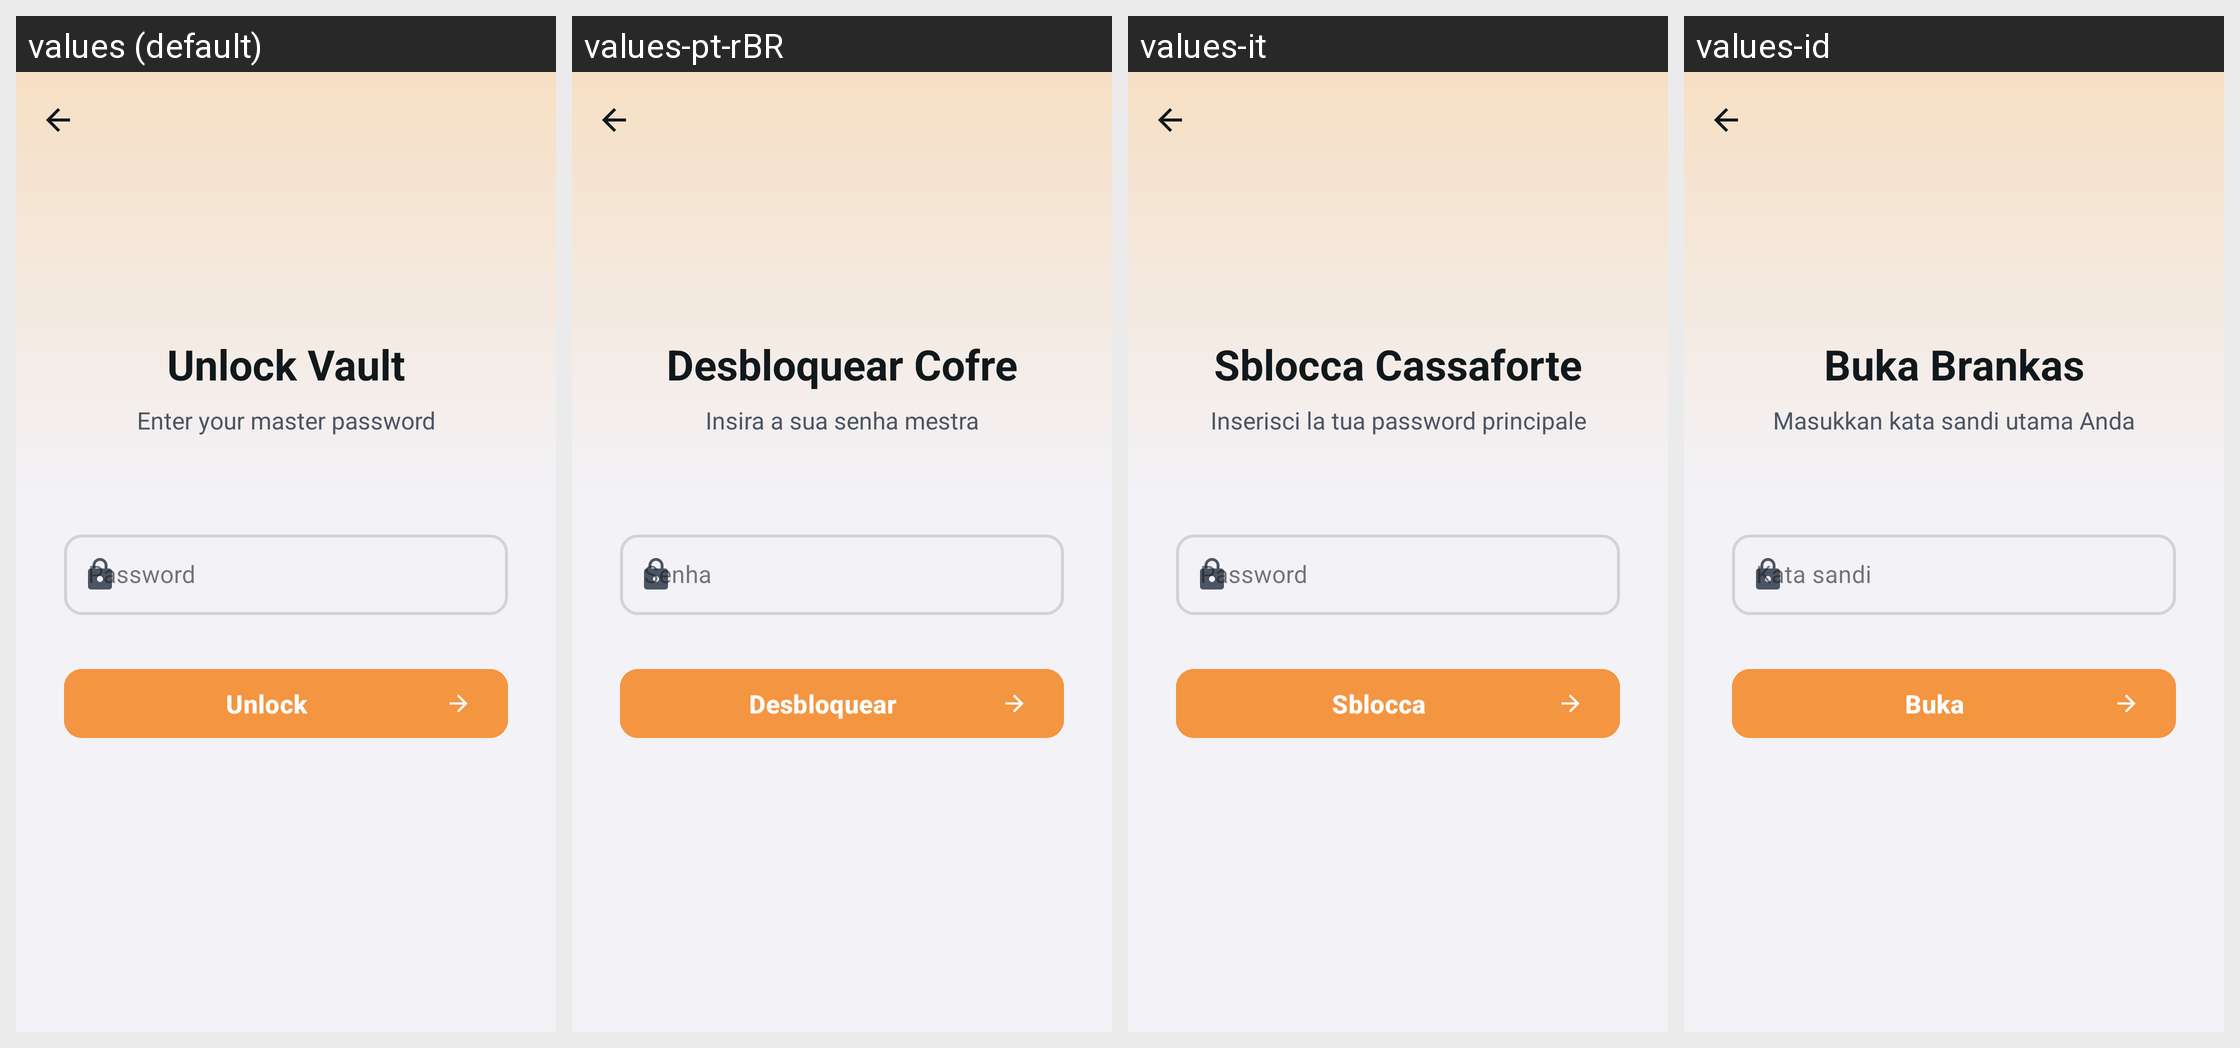

This grid shows one Android layout under several languages. Give, for every string resource on the screen, its name, the default text and each shown locale's text.
Android screen res/layout/activity_password_unlock.xml rendered under 4 locales, left to right: values (default), values-pt-rBR, values-it, values-id. Device: Nexus 5 (rendered at 1080×1920; each locale shown at half size, 540×960, under a caption strip naming it); theme Theme.App.Overlay.
Other locales in the repository, not shown: values-bg, values-ca, values-da, values-de, values-es, values-fa, values-fi, values-fr, values-ga, values-he, values-hu, values-ko, values-my, values-nl, values-pl, values-pt, values-pt-rPT, values-ro, values-ru, values-sv, values-tr, values-uk, values-ur, values-vi, values-zh.
Strings drawn on this screen, with the default value and each locale's value (text and hints the layout hard-codes, and strings that could not be matched under every locale, appear in the picture but are not listed):

password_unlock_password_hint
  values: Password
  values-pt-rBR: Senha
  values-it: Password
  values-id: Kata sandi

password_unlock_button
  values: Unlock
  values-pt-rBR: Desbloquear
  values-it: Sblocca
  values-id: Buka
